8-way image classification set "dataset" from GitHub (bondi7/sargassum-image-detection); label vocabulary: coast, coast_sky, coastline, dead_sargassum, death_sargassum, sargassum, sky, water.

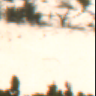
Label: coastline

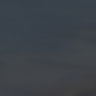
Label: water

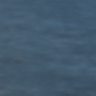
Label: water

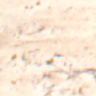
Label: coast_sky

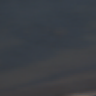
Label: sargassum

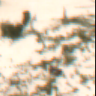
Label: coast
